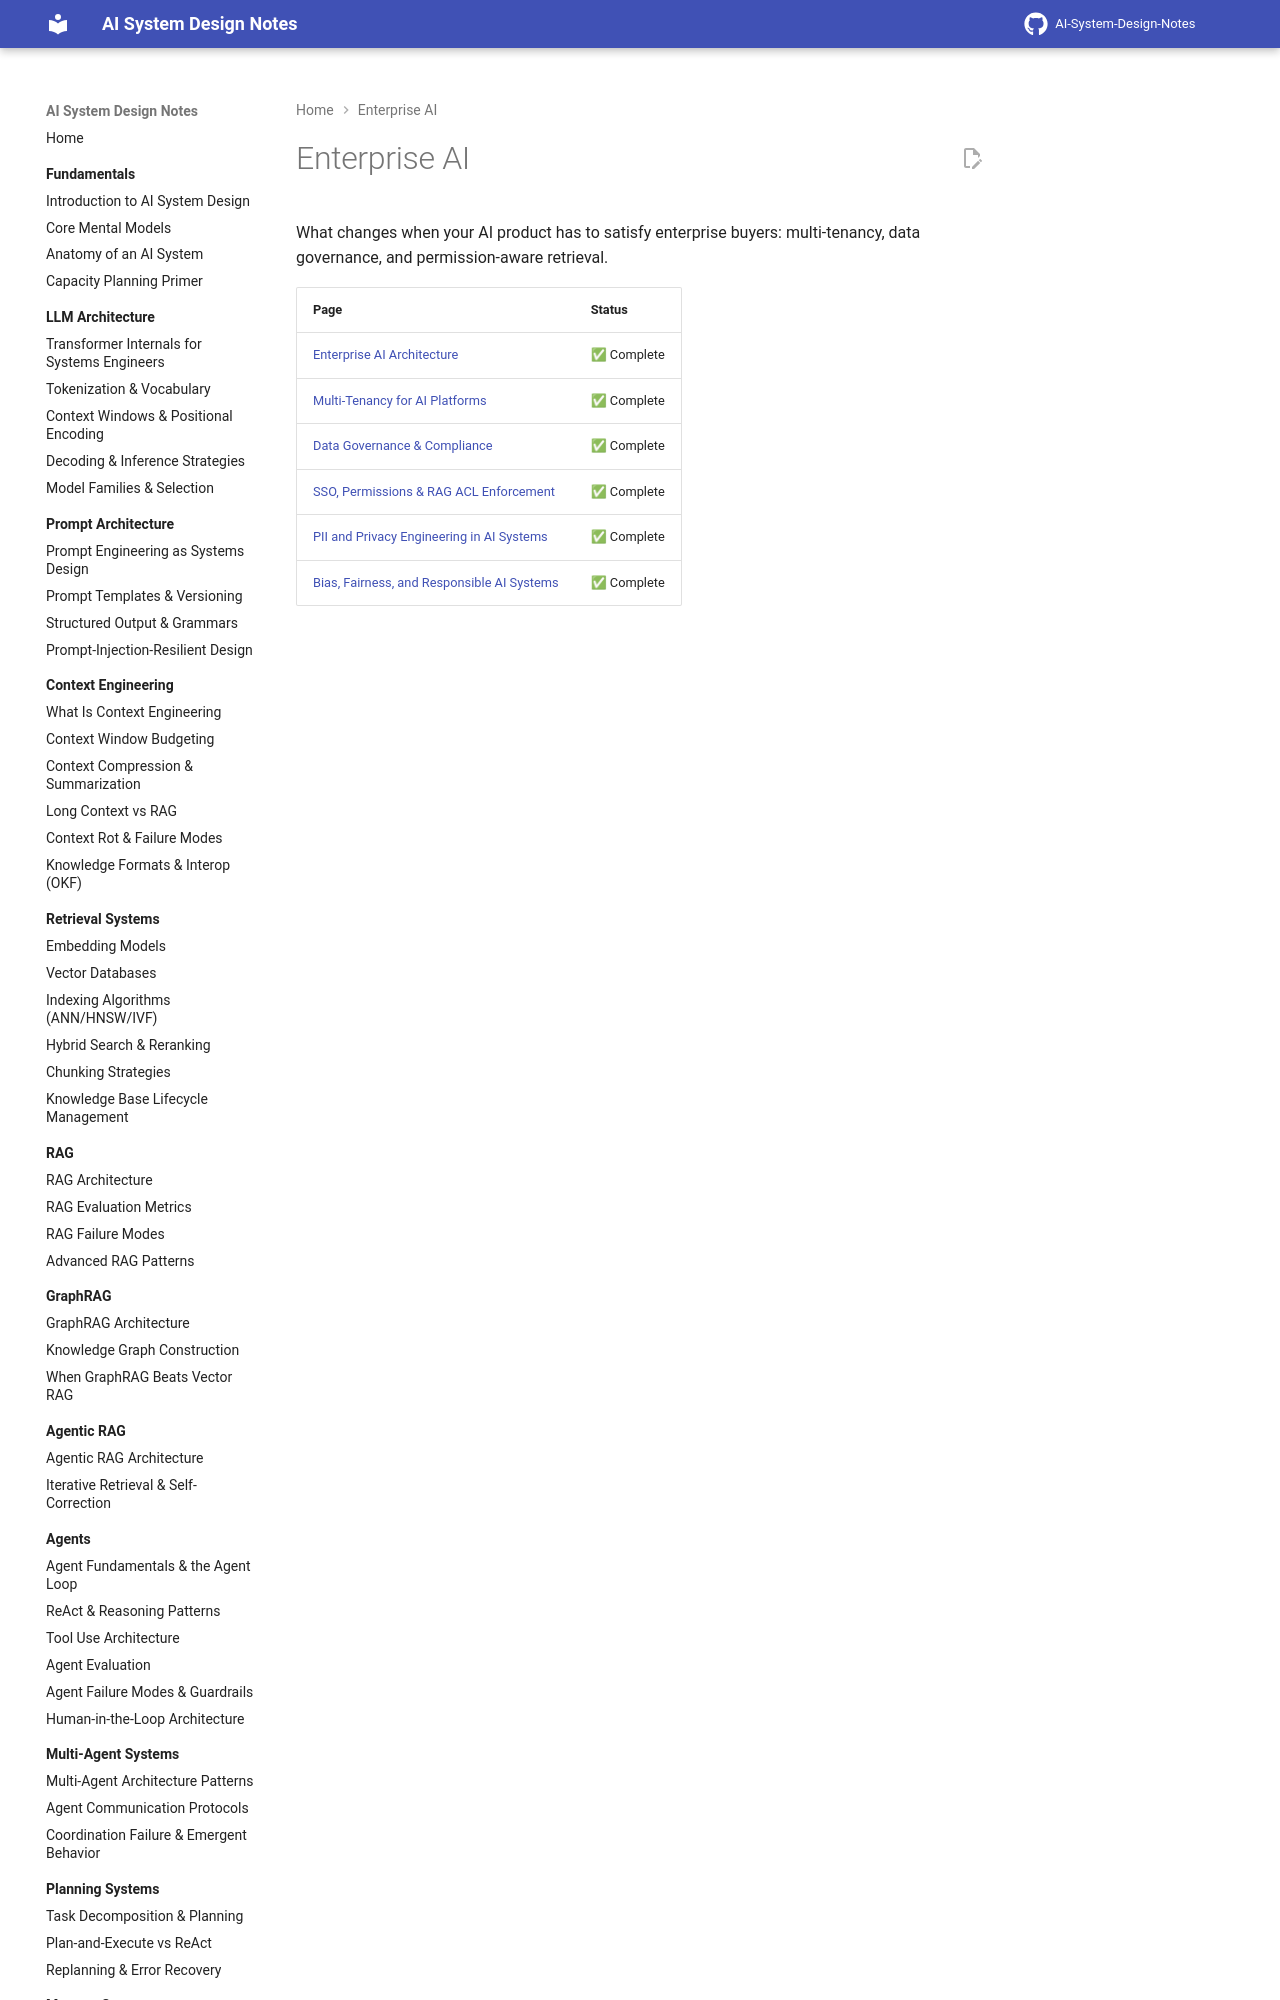

repository: GyanendraChaubey/AI-System-Design-Notes · page: 22-enterprise-ai/index.html · generator: mkdocs

# Enterprise AI

What changes when your AI product has to satisfy enterprise buyers: multi-tenancy, data governance, and permission-aware retrieval.

| Page | Status |
|---|---|
| [Enterprise AI Architecture](01-enterprise-ai-architecture.md) | ✅ Complete |
| [Multi-Tenancy for AI Pl
